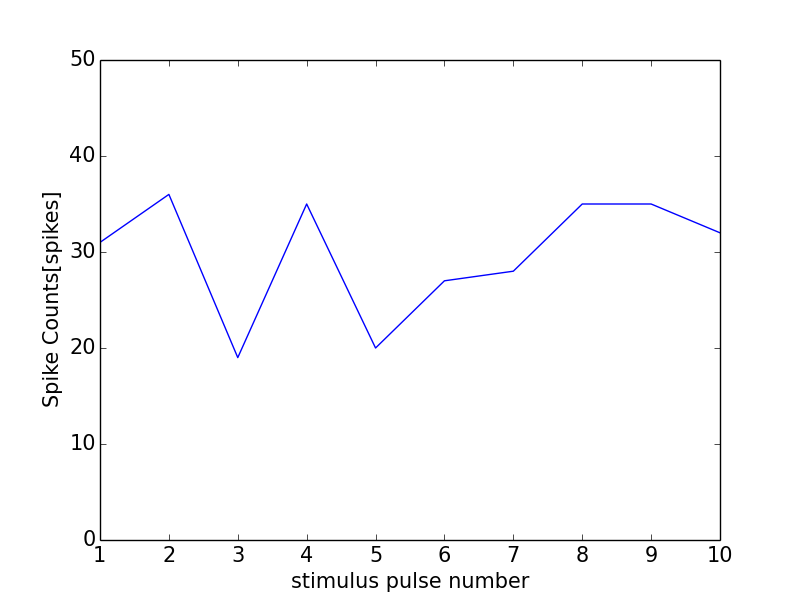

The table this chart was drawn from, first rows:
0, 0.0
0, 0
1, 31
2, 36
3, 19
4, 35
5, 20
6, 27
7, 28
8, 35
9, 35
10, 32
11, 0
